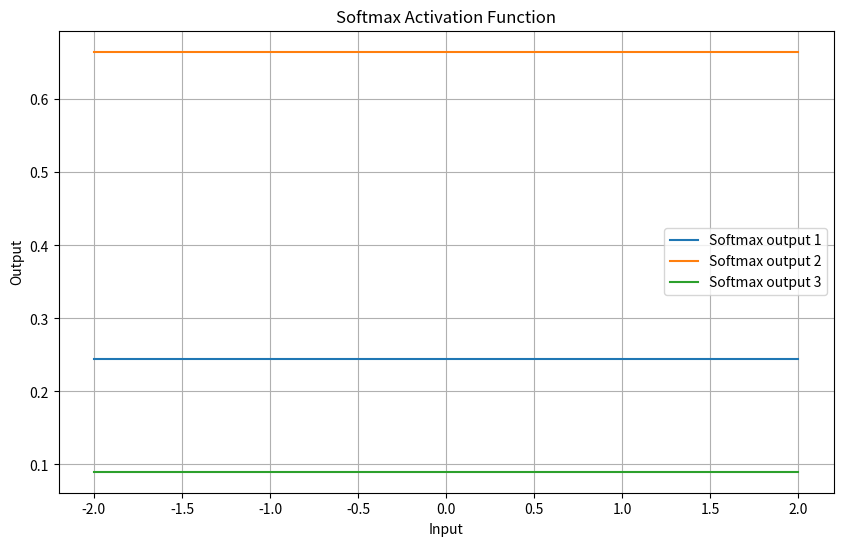

Generate this figure with matplotlib:
import numpy as np
import matplotlib.pyplot as plt

# 定义Softmax激活函数
def softmax(x):
    exp_x = np.exp(x - np.max(x))
    return exp_x / exp_x.sum(axis=0)

# 生成输入数据
x = np.linspace(-2, 2, 400)
X = np.vstack([x, x + 1, x - 1])

# 计算Softmax输出
Y = softmax(X)

# 绘制图形
plt.figure(figsize=(10, 6))
for i in range(Y.shape[0]):
    plt.plot(x, Y[i], label=f'Softmax output {i+1}')

plt.title('Softmax Activation Function')
plt.xlabel('Input')
plt.ylabel('Output')
plt.legend()
plt.grid(True)
plt.show()
# plt.savefig('./images/softmax.png')